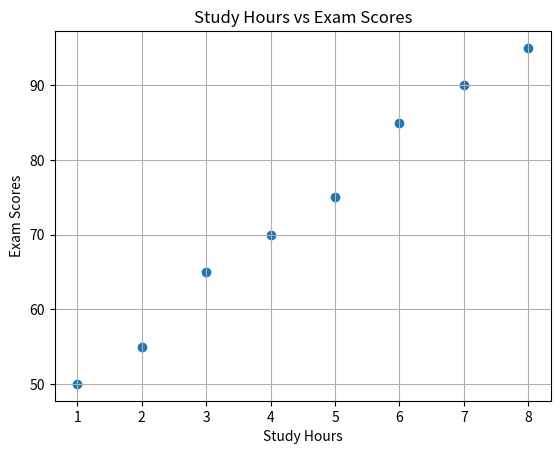

Here is the Python script that generated this plot:
import matplotlib.pyplot as plt
study_hours = [1, 2, 3, 4, 5, 6, 7, 8]
scores = [50, 55, 65, 70, 75, 85, 90, 95]
plt.scatter(study_hours, scores, marker='o')
plt.xlabel("Study Hours")
plt.ylabel("Exam Scores")
plt.title("Study Hours vs Exam Scores")
plt.grid(True)
plt.show()